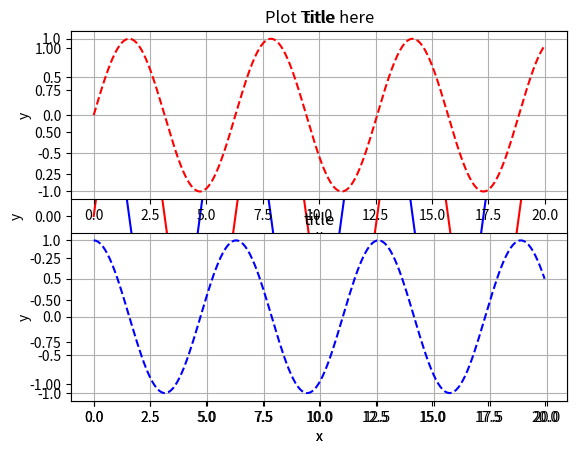

Here is the Python script that generated this plot:
import numpy as np
import matplotlib.pyplot as plt


class PlotXY:
    def __init__(self, xstep, xrange):
        self.xstep = xstep
        self.xrange = xrange

    def generate_data(self):
        self.x1 = np.arange(0, self.xrange, 0.1 * self.xstep)
        self.x2 = np.arange(0, self.xrange, self.xstep)
        self.y1 = np.sin(self.x1)
        self.y2 = np.cos(self.x2)

    def plot1(self, title):
        plt.plot(self.x1, self.y1, 'r', self.x2, self.y2, 'b')
        plt.xlabel("x")
        plt.ylabel("y")
        plt.title(title)
        plt.legend(["sin", "cosine"], loc="upper right")
        plt.show()

    def plot2(self):
        plt.subplot(2, 1, 1)
        plt.title('title')
        plt.plot(self.x1, self.y1, 'r--')
        plt.xlabel("x")
        plt.ylabel("y")
        plt.grid()
        plt.subplot(2, 1, 2)
        plt.title('title')
        plt.plot(self.x2, self.y2, 'b--')
        plt.xlabel("x")
        plt.ylabel("y")
        plt.grid()
        plt.show()


c = PlotXY(0.1, 20)
c.generate_data()
c.plot1('Plot Title here')
c.plot2()
